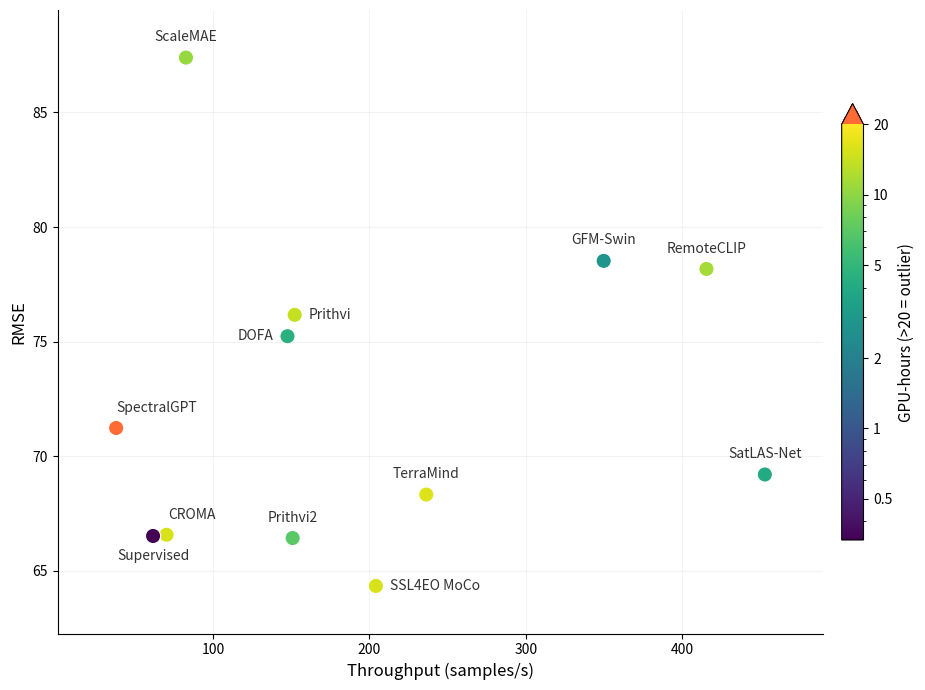

This chart was generated by the following Python code:
"""
Pareto front: RMSE vs Throughput for geospatial foundation models.
Fine-tuning cost (GPU-hours) encoded as bubble size OR color.

Usage:
    python pareto_plot.py --mode bubble   # bubble size = GPU-hours
    python pareto_plot.py --mode color    # color = GPU-hours
    python pareto_plot.py --mode combined # both size + color
"""

import argparse
import numpy as np
import matplotlib.pyplot as plt
import matplotlib.cm as cm
import matplotlib.colors as mcolors
import matplotlib.transforms as mtransforms

# ── Data (RMSE from "results (Lite)" column) ─────────────────────────────────
models = {
    #                         RMSE(Lite) Throughput  GPU-hours
    "CROMA":                 (66.574,    70.3,       15.5),
    "DOFA":                  (75.235,   147.6,        4.5),
    "GFM-Swin":              (78.523,   349.7,        2.8),
    "Prithvi":               (76.168,   152.2,       14.0),
    "RemoteCLIP":            (78.171,   415.4,       11.5),
    "SatLAS-Net":            (69.203,   452.7,        4.0),
    "ScaleMAE":              (87.393,    82.7,       10.5),
    "SpectralGPT":           (71.232,    38.1,      140.0),
    "SSL4EO MoCo":           (64.34,    204.1,       15.5),
    "TerraMind":             (68.327,   236.3,       16.0),
    "Prithvi2":              (66.431,   150.9,        7.0),
    "Supervised":            (66.52,     61.7,      0.333)
}

names      = list(models.keys())
rmse       = np.array([v[0] for v in models.values()])
throughput = np.array([v[1] for v in models.values()])
gpu_hours  = np.array([v[2] for v in models.values()])

# ── Pareto front (lower RMSE + higher throughput = better) ────────────────────
def pareto_mask(rmse, throughput):
    """Returns boolean mask: True if the point is Pareto-optimal."""
    n = len(rmse)
    is_pareto = np.ones(n, dtype=bool)
    for i in range(n):
        for j in range(n):
            if i == j:
                continue
            # j dominates i if j is at least as good on both and strictly better on one
            if throughput[j] >= throughput[i] and rmse[j] <= rmse[i]:
                if throughput[j] > throughput[i] or rmse[j] < rmse[i]:
                    is_pareto[i] = False
                    break
    return is_pareto

mask = pareto_mask(rmse, throughput)
pareto_idx = np.where(mask)[0]
pareto_idx = pareto_idx[np.argsort(throughput[pareto_idx])]


# ── Label de-overlap ──────────────────────────────────────────────────────────
def _pad(bbox, p):
    """Bbox grown by `p` pixels on every side (Bbox.padded needs mpl>=3.8)."""
    return mtransforms.Bbox.from_extents(bbox.x0 - p, bbox.y0 - p,
                                         bbox.x1 + p, bbox.y1 + p)


def _push(a, b):
    """Displacement (dx, dy) px that separates box `a` from box `b`.

    Moves along whichever axis needs the smaller shift; (0, 0) if disjoint.
    """
    ox = min(a.x1, b.x1) - max(a.x0, b.x0)
    oy = min(a.y1, b.y1) - max(a.y0, b.y0)
    if ox <= 0 or oy <= 0:
        return np.zeros(2)
    if ox < oy:
        sign = 1.0 if (a.x0 + a.x1) >= (b.x0 + b.x1) else -1.0
        return np.array([sign * ox, 0.0])
    sign = 1.0 if (a.y0 + a.y1) >= (b.y0 + b.y1) else -1.0
    return np.array([0.0, sign * oy])


def separate_labels(fig, ax, annotations, obstacles, pinned=None,
                    n_iter=600, pad=3.0, damping=0.5):
    """Nudge annotation offsets until no label overlaps another label, a marker,
    or the legend, and every label stays inside the axes.

    Annotations must use textcoords="offset points"; their offsets are updated
    in place, so the result is independent of `font_scale` — bigger text simply
    gets pushed further. Annotations flagged in `pinned` keep the placement they
    were given: they still repel the others, but never move themselves.
    """
    fig.canvas.draw()                      # positions/renderer must be current
    renderer = fig.canvas.get_renderer()
    px_per_pt = fig.dpi / 72.0
    limit = _pad(ax.get_window_extent(renderer), -pad)
    pinned = [False] * len(annotations) if pinned is None else list(pinned)

    for _ in range(n_iter):
        boxes = [_pad(a.get_window_extent(renderer), pad) for a in annotations]
        shifts = [np.zeros(2) for _ in annotations]

        for i in range(len(boxes)):
            for j in range(i + 1, len(boxes)):
                d = _push(boxes[i], boxes[j])
                # A pinned label makes its neighbour absorb the whole shift.
                shifts[i] += d if pinned[j] else d / 2
                shifts[j] -= d if pinned[i] else d / 2
            for obs in obstacles:           # markers, legend: immovable
                shifts[i] += _push(boxes[i], obs)

        # Keep labels inside the axes.
        for i, box in enumerate(boxes):
            shifts[i][0] += max(0.0, limit.x0 - box.x0) - max(0.0, box.x1 - limit.x1)
            shifts[i][1] += max(0.0, limit.y0 - box.y0) - max(0.0, box.y1 - limit.y1)

        for i, is_pinned in enumerate(pinned):
            if is_pinned:
                shifts[i][:] = 0.0

        if max(np.abs(s).max() for s in shifts) < 0.5:
            return True
        for ann, shift in zip(annotations, shifts):
            x, y = ann.get_position()       # offset in points
            ann.set_position((x + damping * shift[0] / px_per_pt,
                              y + damping * shift[1] / px_per_pt))

    return False


def add_leader_lines(fig, ax, annotations, x, y, sizes, gap_pt=6.0,
                     color="#b0b0b0", skip=None):
    """Join a label to its marker with a hairline when de-overlapping pushed it
    far enough away that the pairing is no longer obvious."""
    fig.canvas.draw()
    renderer = fig.canvas.get_renderer()
    px_per_pt = fig.dpi / 72.0
    centres = ax.transData.transform(np.column_stack([x, y]))
    radii = np.broadcast_to(np.sqrt(np.atleast_1d(sizes) / np.pi) * px_per_pt,
                            (len(centres),))
    to_data = ax.transData.inverted()
    skip = [False] * len(annotations) if skip is None else skip

    for ann, centre, r, skip_it in zip(annotations, centres, radii, skip):
        if skip_it:
            continue
        box = ann.get_window_extent(renderer)
        # Closest point of the label box to the marker centre.
        near = np.array([np.clip(centre[0], box.x0, box.x1),
                         np.clip(centre[1], box.y0, box.y1)])
        d = np.hypot(*(near - centre))
        if d - r <= gap_pt * px_per_pt:
            continue                        # already visually attached
        direction = (near - centre) / d
        start = centre + direction * (r + 2 * px_per_pt)
        end = near - direction * 1.5 * px_per_pt
        (x0, y0), (x1, y1) = to_data.transform([start, end])
        ax.plot([x0, x1], [y0, y1], color=color, linewidth=0.8, zorder=1)


def marker_boxes(ax, x, y, sizes, pad=2.0):
    """Bounding boxes (display px) of scatter markers of area `sizes` pt²."""
    centres = ax.transData.transform(np.column_stack([x, y]))
    radii = np.sqrt(np.atleast_1d(sizes) / np.pi) * ax.figure.dpi / 72.0
    radii = np.broadcast_to(radii, (len(centres),))
    return [mtransforms.Bbox.from_extents(cx - r - pad, cy - r - pad,
                                          cx + r + pad, cy + r + pad)
            for (cx, cy), r in zip(centres, radii)]


# ── Plotting ──────────────────────────────────────────────────────────────────
def make_plot(mode="bubble", show_pareto=False, font_scale=1.0):
    # All font sizes are multiplied by `font_scale` so the figure stays legible
    # when it is shrunk down in the paper.
    fs = lambda pts: pts * font_scale

    fig, ax = plt.subplots(figsize=(10, 7))
    ax.tick_params(axis="both", labelsize=fs(10))

    # -- Pareto front line --
    if show_pareto:
        ax.plot(
            throughput[pareto_idx], rmse[pareto_idx],
            "--", color="gray", alpha=0.5, linewidth=1.2, zorder=1,
            label="Pareto front",
        )


    # -- Scatter --
    sizes = 120
    if mode == "bubble":
        # Size encodes GPU-hours, uniform color
        sizes = 40 + (gpu_hours / gpu_hours.max()) * 800
        sc = ax.scatter(
            throughput, rmse, s=sizes,
            c=np.where(mask, "#2563eb", "#9ca3af"),
            alpha=0.6, edgecolors="white", linewidths=0.8, zorder=2,
        )
        # Size legend
        for hours_val in [5, 20, 140]:
            ax.scatter([], [], s=40 + (hours_val / gpu_hours.max()) * 800,
                       c="gray", alpha=0.5, edgecolors="white",
                       label=f"{hours_val} GPU-h")

    elif mode == "color":
        # Color encodes GPU-hours, uniform size.
        # Clip colorbar at 20 GPU-h so the non-outlier models use the full
        # color range; SpectralGPT (140 h) gets the "over" color.
        CLIP = 20
        cmap = cm.get_cmap("viridis").copy()
        cmap.set_over("#ff6b35")          # distinct "over-range" color
        norm = mcolors.LogNorm(vmin=gpu_hours.min(), vmax=CLIP)
        sc = ax.scatter(
            throughput, rmse, s=120,
            c=gpu_hours, cmap=cmap, norm=norm,
            edgecolors="white", linewidths=0.8, zorder=2,
        )
        cbar = fig.colorbar(sc, ax=ax, shrink=0.7, pad=0.02, extend="max")
        cbar.set_label("GPU-hours (>20 = outlier)", fontsize=fs(11))
        # Explicit ticks at intuitive values within range
        tick_vals = [0.5, 1, 2, 5, 10, 20]
        cbar.set_ticks(tick_vals)
        cbar.set_ticklabels([str(v) for v in tick_vals])
        cbar.ax.tick_params(labelsize=fs(10))

    elif mode == "combined":
        # Both size + color
        sizes = 40 + (gpu_hours / gpu_hours.max()) * 800
        norm = mcolors.LogNorm(vmin=gpu_hours.min(), vmax=gpu_hours.max())
        cmap = cm.get_cmap("viridis")
        sc = ax.scatter(
            throughput, rmse, s=sizes,
            c=gpu_hours, cmap=cmap, norm=norm,
            edgecolors="white", linewidths=0.8, alpha=0.75, zorder=2,
        )
        cbar = fig.colorbar(sc, ax=ax, shrink=0.7, pad=0.02)
        cbar.set_label("GPU-hours", fontsize=fs(11))
        cbar.ax.tick_params(labelsize=fs(10))
        for hours_val in [5, 20, 140]:
            ax.scatter([], [], s=40 + (hours_val / gpu_hours.max()) * 800,
                       c="gray", alpha=0.5, edgecolors="white",
                       label=f"{hours_val} GPU-h")

    # -- Labels --
    # Per-label (dx, dy) offsets in points to avoid overlaps.
    # Clusters needing care:
    #   • CROMA / Supervised  — nearly same RMSE, close throughput
    #   • Prithvi2 / DOFA / Prithvi — all ~throughput 150
    label_offsets = {
        "CROMA":       ( 1,   8),
        "Supervised":  (0,  -14),
        "SpectralGPT": (  0.1,   10),
        "ScaleMAE":    (  0,   10),
        "TerraMind":   (  0,   10),
        "Prithvi2":    (  0,    8),
        "GFM-Swin":    (  0,   10),
        "RemoteCLIP":  (  0,  10),
        "SatLAS-Net":  (  0,   10),
    }
    # Labels set beside their marker instead of above it: the ~throughput 150
    # pair reads better split left/right than stacked, and they are pinned so
    # the de-overlap pass never drags them back on top of each other.
    side_labels = {"DOFA": "left", "Prithvi": "right", "SSL4EO MoCo": "right"}

    marker_radii = np.broadcast_to(np.sqrt(np.atleast_1d(sizes) / np.pi), (len(names),))
    annotations, pinned = [], []
    for i, name in enumerate(names):
        side = side_labels.get(name)
        if side:
            # Clear the marker edge, then a gap that grows with the text.
            gap = marker_radii[i] + fs(4)
            dx, dy = (gap if side == "right" else -gap), 0
            ha, va = ("left" if side == "right" else "right"), "center"
        else:
            dx, dy = label_offsets.get(name, (0, 10))
            # Offsets are in points, so scale them with the text to keep the
            # same visual gap between marker and label. They are only a
            # starting guess — separate_labels() resolves what still collides.
            dx, dy = fs(dx), fs(dy)
            ha, va = ("left" if dx > 0 else ("right" if dx < 0 else "center")), "baseline"
        pinned.append(bool(side))
        annotations.append(ax.annotate(
            name, (throughput[i], rmse[i]),
            textcoords="offset points", xytext=(dx, dy),
            ha=ha, va=va, fontsize=fs(10), fontweight=500,
            color="#333",
        ))

    ax.set_xlabel("Throughput (samples/s)", fontsize=fs(12))
    ax.set_ylabel("RMSE", fontsize=fs(12))
    handles, labels = ax.get_legend_handles_labels()
    legend = ax.legend(loc="upper right", fontsize=fs(9), framealpha=0.9) if handles else None
    ax.grid(True, alpha=0.15)
    ax.spines[["top", "right"]].set_visible(False)
    # Room for the labels to move into, scaled with the text.
    ax.margins(x=0.05 + 0.04 * font_scale, y=0.05 + 0.04 * font_scale)

    plt.tight_layout()

    # -- Push labels apart (from each other, the markers and the legend) --
    fig.canvas.draw()                      # transforms must reflect tight_layout
    obstacles = marker_boxes(ax, throughput, rmse, sizes)
    if legend is not None:
        obstacles.append(legend.get_window_extent(fig.canvas.get_renderer()))
    if not separate_labels(fig, ax, annotations, obstacles, pinned=pinned):
        print("Warning: labels still overlap after de-overlap pass")
    # Pinned labels sit beside their marker, so they never need a leader.
    add_leader_lines(fig, ax, annotations, throughput, rmse, sizes,
                     gap_pt=6.0 * font_scale, skip=pinned)
    suffix = "_bigfont" if font_scale != 1.0 else ""
    out = f"pareto_{mode}{suffix}.png"
    plt.savefig(out, dpi=300, bbox_inches="tight")
    print(f"Saved: {out}")
    plt.show()


if __name__ == "__main__":
    parser = argparse.ArgumentParser()
    parser.add_argument("--mode", choices=["bubble", "color", "combined"], default="color")
    parser.add_argument("--pareto", action="store_true", help="Show Pareto front line")
    parser.add_argument("--big-fonts", action="store_true",
                        help="Enlarge every font size (for when the figure is shrunk)")
    parser.add_argument("--font-scale", type=float, default=1.6,
                        help="Font multiplier used by --big-fonts (default: 1.6)")
    args = parser.parse_args()
    make_plot(args.mode, show_pareto=args.pareto,
              font_scale=args.font_scale if args.big_fonts else 1.0)
